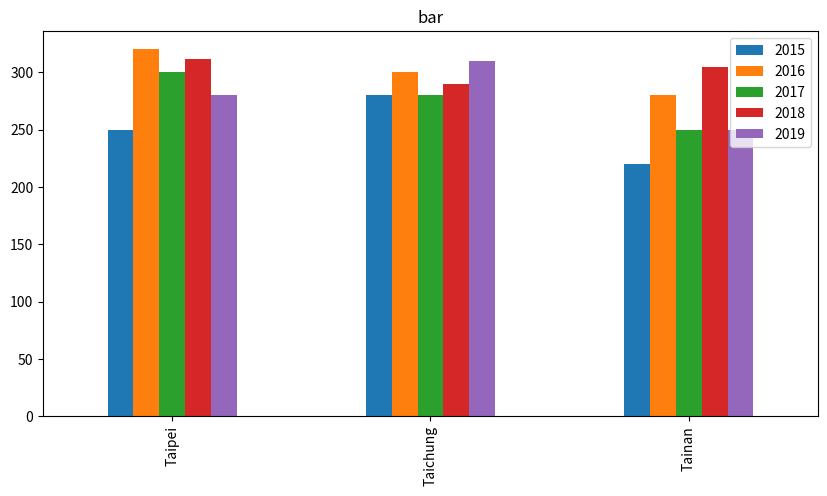
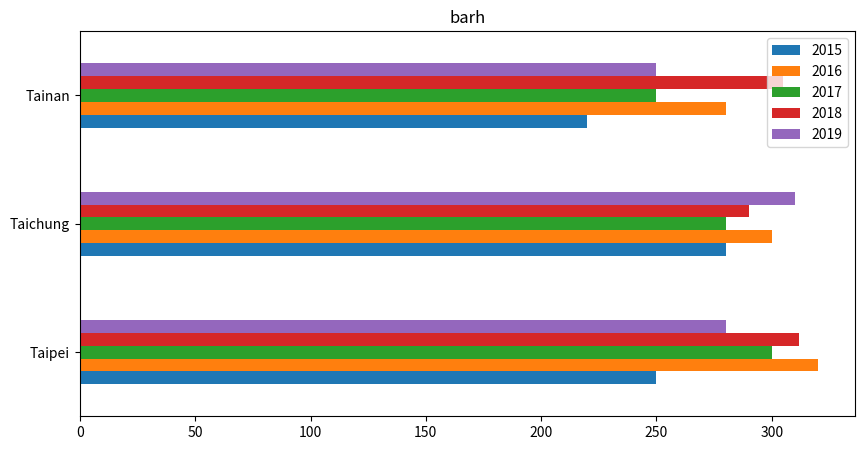
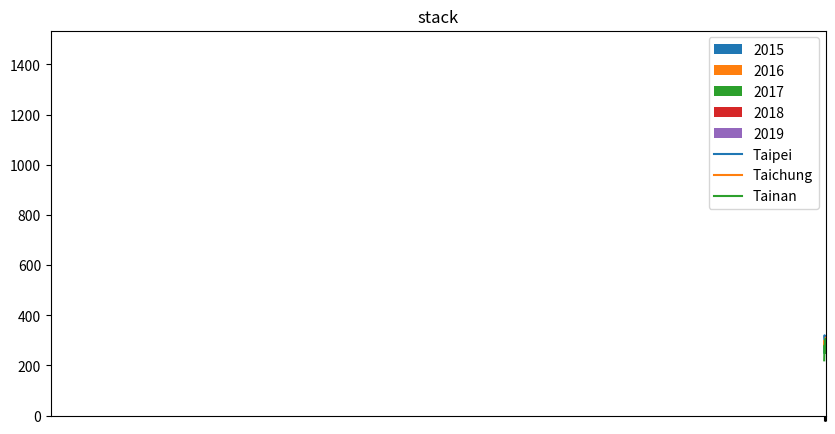

Python code for these plots, in order: (Note: this script raises an exception after producing the figures.)
import pandas as pd
import matplotlib.pyplot as plt 

#data visualization
e=pd.DataFrame([[250,320,300,312,280],
                [280,300,280,290,310],
                [220,280,250,305,250]],
                index=['Taipei','Taichung','Tainan'],
                columns=[2015,2016,2017,2018,2019])
print(e)
#          2015  2016  2017  2018  2019
#Taipei     250   320   300   312   280
#Taichung   280   300   280   290   310
#Tainan     220   280   250   305   250
graph1=e.plot(kind='bar',title='bar',figsize=[10,5])
graph2=e.plot(kind='barh',title='barh',figsize=[10,5])
graph3=e.plot(kind='bar',title='stack',stacked=True,figsize=[10,5])
plt.show()
graph4=e.iloc[0].plot(kind='line',legend=True,figsize=[10,5],xticks=range(2015,2020))
graph4=e.iloc[1].plot(kind='line',legend=True,figsize=[10,5],xticks=range(2015,2020))
graph4=e.iloc[2].plot(kind='line',legend=True,figsize=[10,5],xticks=range(2015,2020))
plt.show()
graph5=e.plot(kind='pie',subplots='True',figsize=[20,20])
plt.show()
